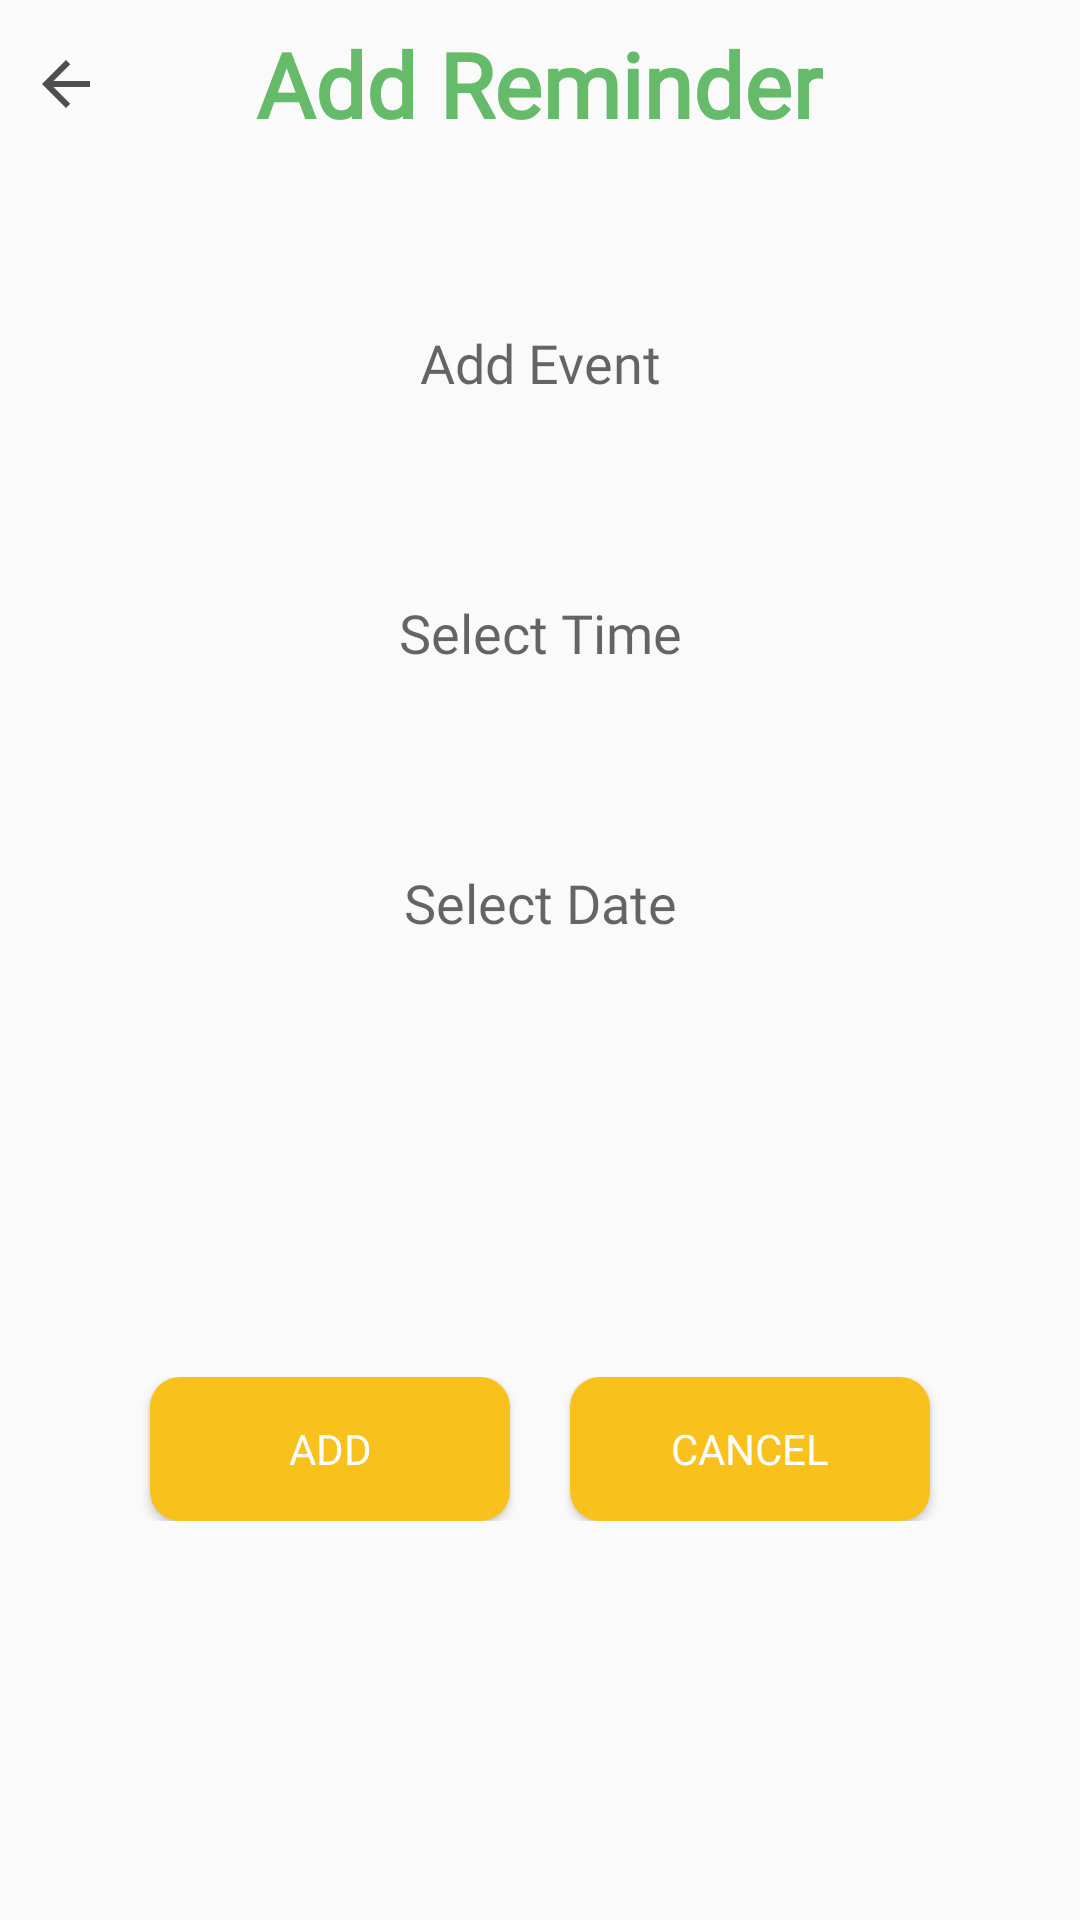

Android layout source for this screen:
<!-- AndroidManifest.xml: application theme AppTheme -->
<!-- res/layout/activity_reminder.xml -->
<?xml version="1.0" encoding="utf-8"?>
<RelativeLayout
    xmlns:android="http://schemas.android.com/apk/res/android"
    xmlns:app="http://schemas.android.com/apk/res-auto"
    xmlns:tools="http://schemas.android.com/tools"
    android:layout_width="match_parent"
    android:layout_height="match_parent"
    tools:context=".Reminder"
    android:id="@+id/relativeLayoutReminder"
    >
    <RelativeLayout
        android:id="@+id/appBarLayout"
        android:layout_width="match_parent"
        android:layout_height="?attr/actionBarSize"
        android:orientation="horizontal">

        <ImageView
            android:id="@+id/backBtn"
            android:layout_width="wrap_content"
            android:padding="10dp"
            android:layout_height="match_parent"
            android:src="@drawable/ic_arrow_back_white_24dp"
            android:contentDescription="backBtn" />

        <TextView
            android:layout_width="wrap_content"
            android:layout_height="match_parent"
            android:layout_centerHorizontal="true"
            android:fontFamily="@font/ubuntulight"
            android:paddingLeft="15dp"
            android:paddingTop="2dp"
            android:gravity="center"
            android:paddingRight="15dp"
            android:paddingBottom="2dp"
            android:text="Add Reminder"
            android:textColor="@color/Green2"
            android:textSize="30sp"
            android:textStyle="bold" />

    </RelativeLayout>

    <androidx.constraintlayout.widget.ConstraintLayout
        android:layout_width="match_parent"
        android:layout_height="match_parent"
        android:layout_below="@id/appBarLayout"
        >

        <EditText
            android:id="@+id/input"
            android:layout_width="match_parent"
            android:layout_height="50dp"
            android:layout_alignParentStart="true"
            android:layout_alignParentTop="true"
            android:layout_marginTop="40dp"
            android:layout_marginStart="50dp"
            android:layout_marginEnd="50dp"
            android:background="@drawable/reminder_input"
            android:elevation="3dp"
            android:fontFamily="@font/ubuntulight"
            android:gravity="center"
            android:hint="Add Event"
            android:inputType="textMultiLine"
            android:textAlignment="center"
            app:layout_constraintEnd_toEndOf="parent"
            app:layout_constraintHorizontal_bias="0.0"
            app:layout_constraintStart_toStartOf="parent"
            app:layout_constraintTop_toTopOf="parent" />


        <EditText
            android:id="@+id/timetxt"
            android:layout_width="match_parent"
            android:layout_height="50dp"
            android:layout_marginStart="50dp"
            android:layout_marginEnd="50dp"
            android:layout_alignParentTop="true"
            android:layout_centerHorizontal="true"
            android:layout_marginTop="40dp"
            android:fontFamily="@font/ubuntulight"
            android:background="@drawable/reminder_input"
            android:focusable="false"
            android:hint="Select Time"
            android:elevation="3dp"
            android:inputType="time"
            android:textAlignment="center"
            app:layout_constraintEnd_toEndOf="parent"
            app:layout_constraintHorizontal_bias="0.5"
            app:layout_constraintStart_toStartOf="parent"
            app:layout_constraintTop_toBottomOf="@+id/input" />

        <EditText
            android:id="@+id/datetxt"
            android:layout_width="match_parent"
            android:layout_height="50dp"
            android:layout_alignParentBottom="true"
            android:layout_centerHorizontal="true"
            android:layout_marginStart="50dp"
            android:layout_marginEnd="50dp"
            android:layout_marginTop="40dp"
            android:elevation="3dp"
            android:fontFamily="@font/ubuntulight"
            android:background="@drawable/reminder_input"
            android:focusable="false"
            android:hint="Select Date"
            android:inputType="date"
            android:textAlignment="center"
            app:layout_constraintEnd_toEndOf="parent"
            app:layout_constraintHorizontal_bias="0.5"
            app:layout_constraintStart_toStartOf="parent"
            app:layout_constraintTop_toBottomOf="@+id/timetxt" />

        <LinearLayout
            android:layout_width="match_parent"
            android:layout_height="wrap_content"
            android:layout_marginStart="8dp"
            android:layout_marginEnd="8dp"
            android:gravity="center"
            android:padding="5dp"
            app:layout_constraintBottom_toBottomOf="parent"
            app:layout_constraintEnd_toEndOf="parent"
            app:layout_constraintHorizontal_bias="0.0"
            app:layout_constraintStart_toStartOf="parent"
            app:layout_constraintTop_toBottomOf="@+id/datetxt">

            <Button
                android:id="@+id/set_btn"
                android:layout_width="120dp"
                android:layout_height="wrap_content"
                android:layout_marginRight="20dp"
                android:background="@drawable/btn_shape"
                android:fontFamily="@font/ubuntulight"
                android:text="ADD"
                android:textColor="#ffffff" />

            <Button
                android:id="@+id/cancel_btn"
                android:layout_width="120dp"
                android:layout_height="wrap_content"
                android:background="@drawable/btn_shape"
                android:fontFamily="@font/ubuntulight"
                android:text="Cancel"
                android:textColor="#ffff" />
        </LinearLayout>
    </androidx.constraintlayout.widget.ConstraintLayout>
</RelativeLayout>
<!-- resources referenced by this layout -->
<resources>
  <color name="Green2">#66BB6A</color>
  <!-- drawable btn_shape (drawable) -->
  <?xml version="1.0" encoding="utf-8"?>
  <shape xmlns:android="http://schemas.android.com/apk/res/android"
      android:shape="rectangle"
      >
      <corners
          android:radius="10dp"
          />
      <solid
          android:color="@color/fab"
          />
  </shape>
  <!-- drawable ic_arrow_back_white_24dp (drawable) -->
  <vector android:height="24dp" android:tint="#504F4F"
      android:viewportHeight="24.0" android:viewportWidth="24.0"
      android:width="24dp" xmlns:android="http://schemas.android.com/apk/res/android">
      <path android:fillColor="#FF000000" android:pathData="M20,11H7.83l5.59,-5.59L12,4l-8,8 8,8 1.41,-1.41L7.83,13H20v-2z"/>
  </vector>
  <style name="AppTheme" parent="Theme.AppCompat.Light.NoActionBar">
          
          <item name="colorPrimary">@color/newBlue</item>
          <item name="colorPrimaryDark">@color/newBlue</item>
          <item name="colorAccent">@color/Green2</item>
      </style>
  <color name="fab">#f9c11c</color>
  <style name="Theme.AppCompat.Light.NoActionBar">
          <item name="windowActionBar">false</item>
          <item name="windowNoTitle">true</item>
      </style>
  <color name="newBlue">#5DC9FA</color>
</resources>
